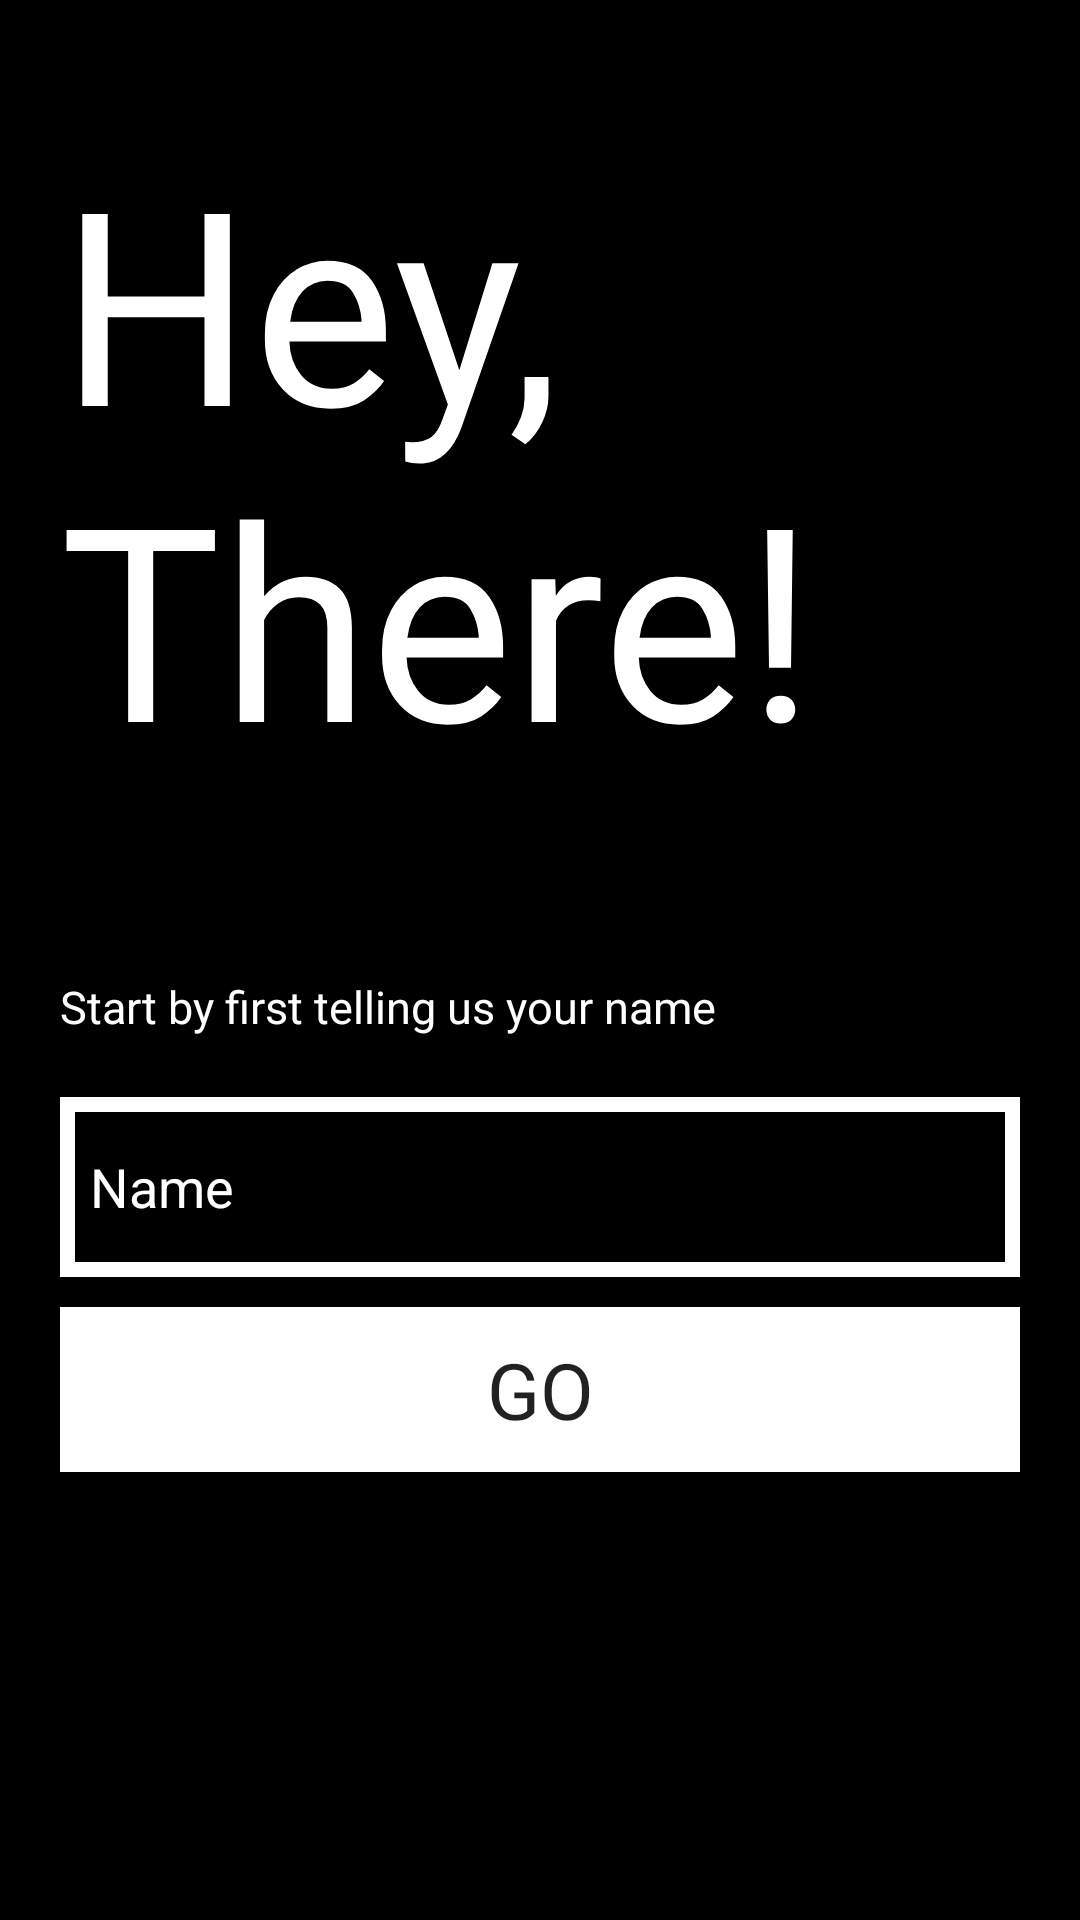

The Android layout XML behind this screen, and the referenced resources:
<!-- AndroidManifest.xml: application theme Theme.Quizpace -->
<!-- res/layout/activity_main.xml -->
<?xml version="1.0" encoding="utf-8"?>
<LinearLayout xmlns:android="http://schemas.android.com/apk/res/android"
    xmlns:app="http://schemas.android.com/apk/res-auto"
    xmlns:tools="http://schemas.android.com/tools"
    android:layout_width="match_parent"
    android:layout_height="match_parent"
    android:layout_gravity="center"
    android:background="@color/black"
    android:orientation="vertical"
    android:padding="20dp"
    tools:context=".MainActivity">

    <TextView
        android:layout_width="wrap_content"
        android:layout_height="wrap_content"
        android:fontFamily="@font/custom_font"
        android:layout_marginTop="20dp"
        android:text="@string/greetings"
        android:textColor="@color/white"
        android:textSize="90sp" />


    <TextView
        android:layout_width="match_parent"
        android:layout_height="wrap_content"
        android:layout_marginTop="60dp"
        android:fontFamily="sans-serif"
        android:text="@string/intro_msg"
        android:textColor="@color/white"
        android:textSize="15sp" />


    <EditText
        android:id="@+id/et_username"
        android:layout_width="match_parent"
        android:layout_height="60dp"
        android:layout_marginTop="20dp"
        android:background="@drawable/et_bg"
        android:hint="@string/username"
        android:padding="10dp"
        android:textColor="@color/white"
        android:textColorHint="#FFFFFF" />


    <Button
        android:id="@+id/btn_go"
        android:layout_width="match_parent"
        android:layout_height="55dp"
        android:layout_gravity="end"
        android:layout_marginTop="10dp"
        android:background="@color/white"
        android:fontFamily="@font/custom_font"
        android:text="@string/btn_go"
        android:textSize="26sp" />


</LinearLayout>
<!-- resources referenced by this layout -->
<resources>
  <color name="black">#FF000000</color>
  <color name="white">#FFFFFFFF</color>
  <!-- drawable et_bg (drawable) -->
  <?xml version="1.0" encoding="utf-8"?>
  <selector xmlns:android="http://schemas.android.com/apk/res/android">
  <item>
      <shape xmlns:android="http://schemas.android.com/apk/res/android"
          android:shape="rectangle" >
          <stroke android:width="15px" android:color="@color/white"/>
  
      </shape>
  </item>
  </selector>
  <string name="btn_go">Go</string>
  <string name="greetings">Hey, There!</string>
  <string name="intro_msg">Start by first telling us your name</string>
  <string name="username">Name</string>
  <style name="Theme.Quizpace" parent="Theme.MaterialComponents.DayNight.NoActionBar">
          
          <item name="colorPrimary">@color/white</item>
          <item name="colorPrimaryVariant">@color/purple_700</item>
          <item name="colorOnPrimary">@color/black</item>
          
          <item name="colorSecondary">@color/teal_200</item>
          <item name="colorSecondaryVariant">@color/teal_700</item>
          <item name="colorOnSecondary">@color/black</item>
          
          <item name="android:statusBarColor" tools:targetApi="l">?attr/colorPrimaryVariant</item>
          
      </style>
  <color name="purple_700">#FF3700B3</color>
  <color name="teal_200">#FF03DAC5</color>
  <color name="teal_700">#FF018786</color>
</resources>
